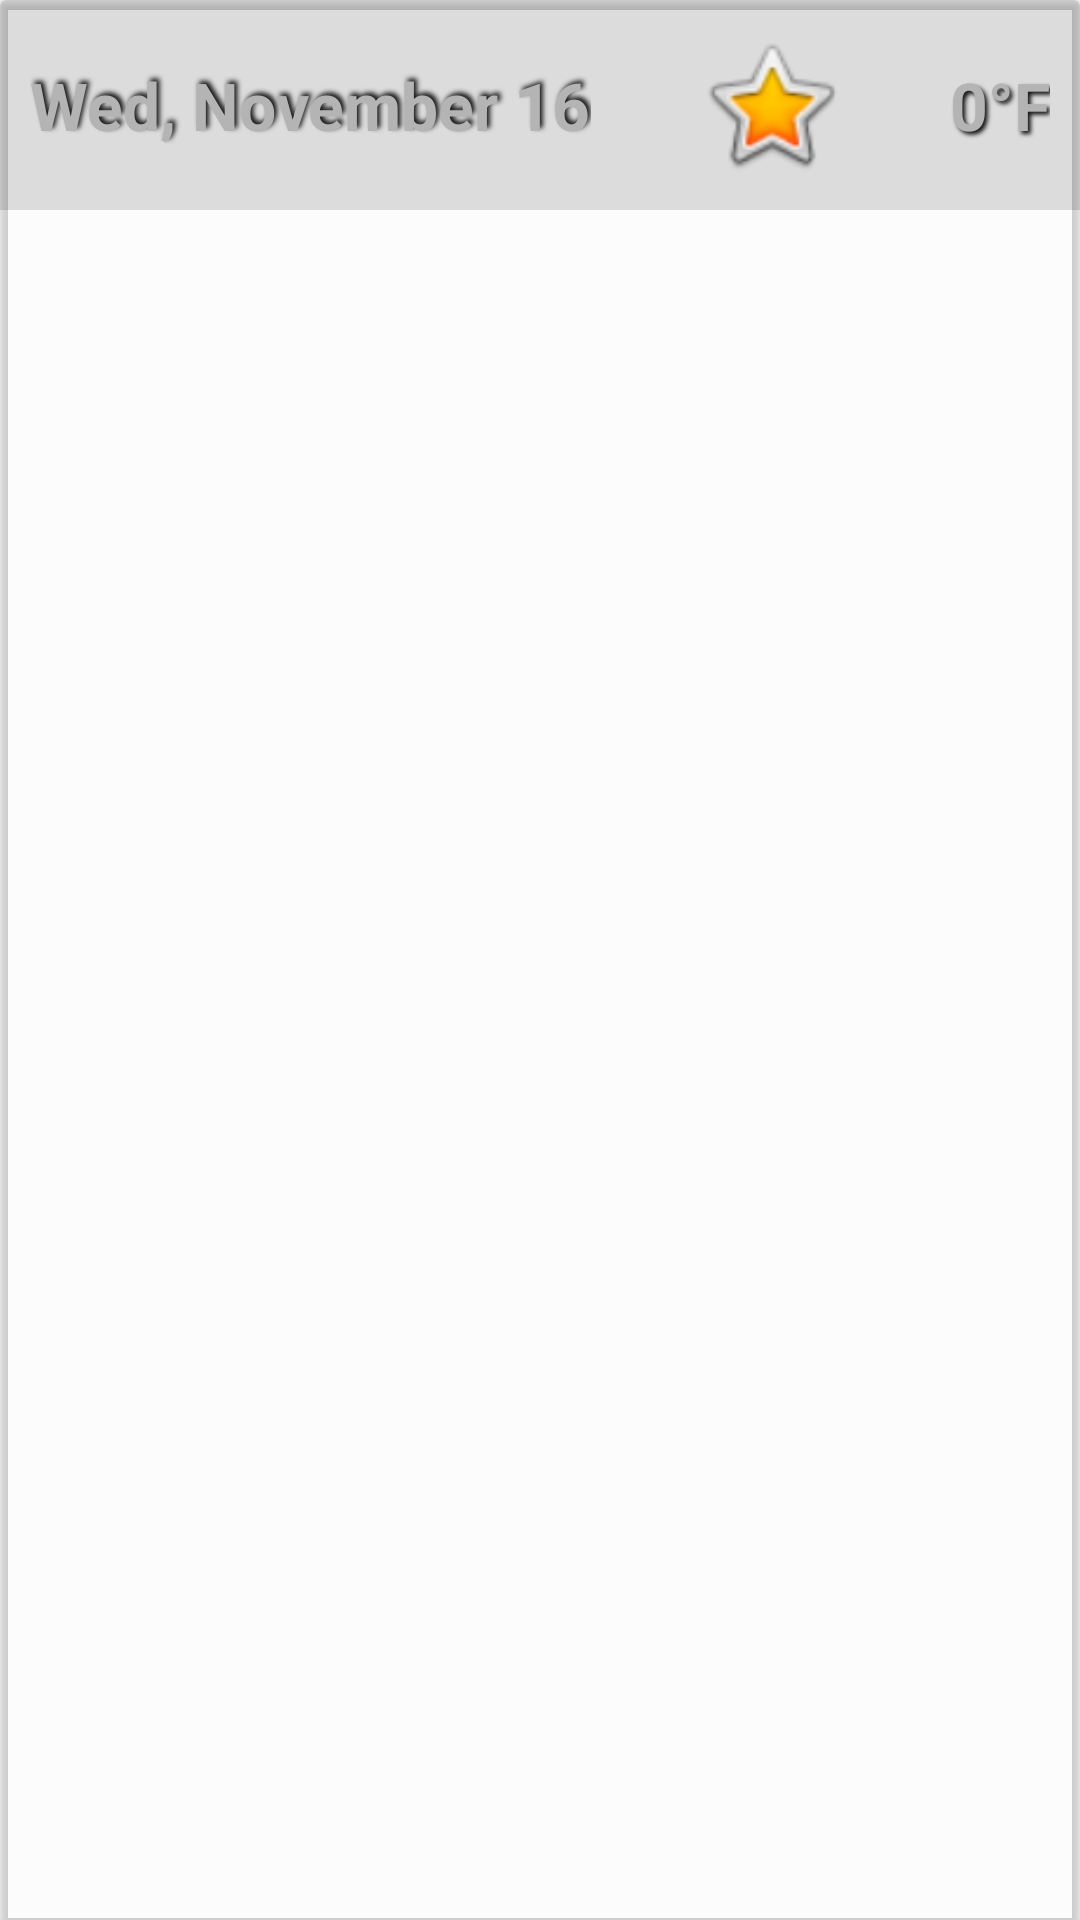

Android layout source for this screen:
<!-- AndroidManifest.xml: application theme Theme.Project3 -->
<!-- res/layout/card_layout.xml -->
<?xml version="1.0" encoding="utf-8"?>
<androidx.cardview.widget.CardView xmlns:android="http://schemas.android.com/apk/res/android"
    xmlns:app="http://schemas.android.com/apk/res-auto"
    xmlns:tools="http://schemas.android.com/tools"
    android:id="@+id/card_view"
    android:layout_width="match_parent"
    android:layout_height="wrap_content"
    app:cardBackgroundColor="@color/cardview_shadow_end_color"
    app:cardElevation="2dp"
    app:layout_marginBaseline="5dp">

    <androidx.constraintlayout.widget.ConstraintLayout
        android:layout_width="match_parent"
        android:layout_height="wrap_content"
        android:background="@color/cardview_shadow_start_color"
        android:backgroundTint="?android:attr/textColorSecondary"
        android:elevation="0dp"
        android:minWidth="10dp"
        android:minHeight="10dp"
        android:padding="10dp">

        <TextView
            android:id="@+id/item_date"
            android:layout_width="wrap_content"
            android:layout_height="wrap_content"
            android:background="@android:color/transparent"
            android:backgroundTint="@android:color/transparent"
            android:shadowColor="#171717"
            android:shadowDx="3"
            android:shadowDy="-3"
            android:shadowRadius="4"
            android:text="@string/wed_november_16"
            android:textAppearance="@style/TextAppearance.AppCompat.Large"
            android:textColor="#B4B4B4"
            android:textStyle="bold"
            app:layout_constraintBottom_toBottomOf="parent"
            app:layout_constraintStart_toStartOf="parent"
            app:layout_constraintTop_toTopOf="parent"
            tools:ignore="TextContrastCheck" />

        <ImageView
            android:id="@+id/item_icon"
            android:layout_width="50dp"
            android:layout_height="50dp"
            android:background="@android:color/transparent"
            android:backgroundTint="?android:attr/textColorSecondary"
            android:contentDescription="@string/weather_icon"
            app:layout_constraintBottom_toBottomOf="parent"
            app:layout_constraintEnd_toStartOf="@+id/item_temp"
            app:layout_constraintStart_toEndOf="@+id/item_date"
            app:layout_constraintTop_toTopOf="parent"
            app:srcCompat="@android:drawable/btn_star_big_on"
            tools:ignore="ImageContrastCheck" />

        <TextView
            android:id="@+id/item_temp"
            android:layout_width="wrap_content"
            android:layout_height="wrap_content"
            android:background="@android:color/transparent"
            android:backgroundTint="@android:color/transparent"
            android:shadowColor="#171717"
            android:shadowDx="3"
            android:shadowDy="3"
            android:shadowRadius="3"
            android:text="@string/_0_f"
            android:textAppearance="@style/TextAppearance.AppCompat.Large"
            android:textColor="#B4B4B4"
            android:textStyle="bold"
            app:layout_constraintBottom_toBottomOf="parent"
            app:layout_constraintEnd_toEndOf="parent"
            app:layout_constraintTop_toTopOf="parent"
            tools:ignore="TextContrastCheck" />
    </androidx.constraintlayout.widget.ConstraintLayout>
</androidx.cardview.widget.CardView>
<!-- resources referenced by this layout -->
<resources>
  <string name="_0_f">0°F</string>
  <string name="weather_icon">weather icon</string>
  <string name="wed_november_16">Wed, November 16</string>
  <style name="Theme.Project3" parent="Theme.MaterialComponents.DayNight.DarkActionBar">
          
          <item name="colorPrimary">@color/purple_500</item>
          <item name="colorPrimaryVariant">@color/purple_700</item>
          <item name="colorOnPrimary">@color/white</item>
          
          <item name="colorSecondary">@color/teal_200</item>
          <item name="colorSecondaryVariant">@color/teal_700</item>
          <item name="colorOnSecondary">@color/black</item>
          
          <item name="android:statusBarColor">?attr/colorPrimaryVariant</item>
          
      </style>
  <!-- not gathered from this repository: default colours our renderer supplied (Android Studio template values) -->
  <color name="purple_500">#FF6200EE</color>
  <color name="purple_700">#FF3700B3</color>
  <color name="teal_200">#FF03DAC5</color>
  <color name="teal_700">#FF018786</color>
  <color name="black">#FF000000</color>
  <color name="white">#FFFFFFFF</color>
</resources>
